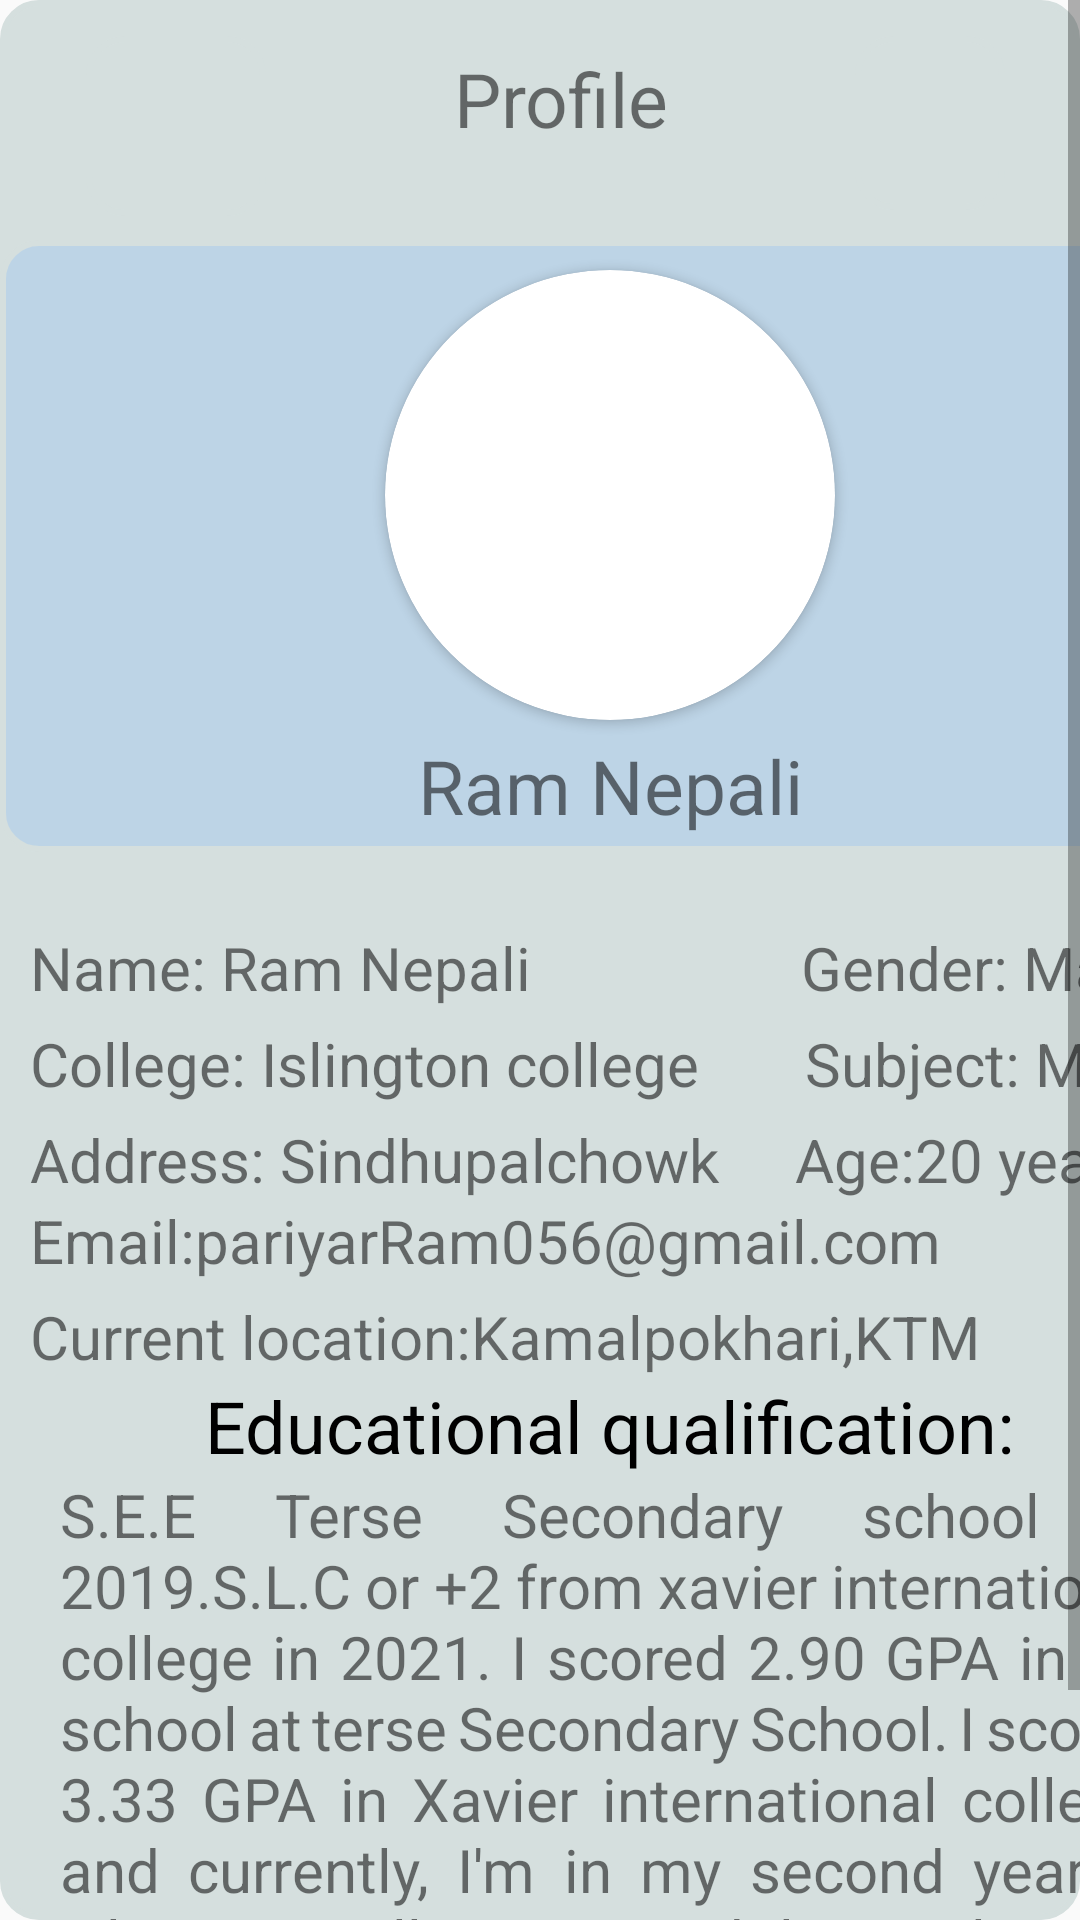

Here is an Android app screen rendered from its layout file. Give the layout XML and the strings, colors and styles it references.
<!-- AndroidManifest.xml: application theme Theme.RamNepali -->
<!-- res/layout/fragment_profile.xml -->
<?xml version="1.0" encoding="utf-8"?>
<androidx.constraintlayout.widget.ConstraintLayout xmlns:android="http://schemas.android.com/apk/res/android"
    xmlns:app="http://schemas.android.com/apk/res-auto"
    xmlns:tools="http://schemas.android.com/tools"
    android:layout_width="match_parent"
    android:layout_height="match_parent"
    android:background="@drawable/shapes"
    tools:context=".ProfileFragment">

                <ImageButton
                    android:id="@+id/imageButton"
                    android:layout_width="60dp"
                    android:layout_height="60dp"
                    android:layout_gravity="center"
                    android:layout_marginTop="12dp"
                    android:background="@drawable/shapes"
                    android:minHeight="48dp"
                    app:layout_constraintEnd_toStartOf="@+id/imageButton1"
                    app:layout_constraintHorizontal_bias="0.127"
                    app:layout_constraintStart_toStartOf="parent"
                    app:layout_constraintTop_toTopOf="parent"
                    app:srcCompat="@drawable/ic_baseline_menu_24"
                    tools:ignore="ContentDescription,HardcodedText,MissingConstraints,SpeakableTextPresentCheck"
                    android:contentDescription="TODO" />

            <ImageButton
                android:id="@+id/imageButton1"
                android:layout_width="50dp"
                android:layout_height="58dp"
                android:layout_gravity="center"
                android:layout_marginTop="12dp"
                android:background="@drawable/shapes"
                android:contentDescription="@string/image_todo"
                app:layout_constraintEnd_toEndOf="parent"
                app:layout_constraintHorizontal_bias="0.919"
                app:layout_constraintStart_toStartOf="parent"
                app:layout_constraintTop_toTopOf="parent"
                app:srcCompat="@drawable/ic_baseline_east_24"
                tools:ignore="SpeakableTextPresentCheck,TouchTargetSizeCheck" />

            <TextView
                android:id="@+id/textView"
                android:layout_width="wrap_content"
                android:layout_height="wrap_content"
                android:layout_gravity="center"
                android:layout_marginTop="16dp"
                android:text="@string/profile"
                android:textSize="25sp"
                app:layout_constraintEnd_toStartOf="@+id/imageButton1"
                app:layout_constraintHorizontal_bias="0.503"
                app:layout_constraintStart_toEndOf="@+id/imageButton"
                app:layout_constraintTop_toTopOf="parent" />

            <ScrollView
                android:layout_width="match_parent"
                android:layout_height="wrap_content"
                tools:ignore="MissingConstraints" >

            <LinearLayout
                android:layout_width="match_parent"
                android:layout_height="wrap_content" >

            <LinearLayout
                android:layout_width="407dp"
                android:layout_height="647dp"
                android:layout_marginTop="80dp"
                android:orientation="vertical"
                app:layout_constraintEnd_toEndOf="parent"
                app:layout_constraintStart_toStartOf="parent"
                app:layout_constraintTop_toTopOf="parent"
                tools:ignore="MissingConstraints">


            <LinearLayout
                android:layout_width="match_parent"
                android:layout_height="wrap_content"
                android:background="@drawable/shapes1"
                android:orientation="vertical"
                tools:ignore="MissingConstraints">

            <androidx.cardview.widget.CardView
                android:layout_width="150dp"
                android:layout_height="150dp"
                android:layout_gravity="center"
                android:layout_marginTop="10dp"
                app:cardCornerRadius="300dp"
                tools:ignore="MissingConstraints">
            <ImageView
                android:id="@+id/imageView"
                android:layout_width="match_parent"
                android:layout_height="wrap_content"
                android:contentDescription="TODO"
                android:scaleType="centerCrop"
                app:srcCompat="@mipmap/ic_ram"
                tools:ignore="ContentDescription,HardcodedText,MissingConstraints" />

            <Button
                android:id="@+id/camera"
                android:layout_width="40dp"
                android:layout_height="40dp"
                android:layout_gravity="center"
                android:layout_marginTop="60dp"
                android:background="@drawable/ic_baseline_photo_camera_24"
                android:backgroundTint="#D5D5D5"
                tools:ignore="SpeakableTextPresentCheck,TouchTargetSizeCheck" />

        </androidx.cardview.widget.CardView>


            <TextView
                android:id="@+id/textView3"
                android:layout_width="228dp"
                android:layout_height="44dp"
                android:layout_gravity="center"
                android:gravity="center"
                android:text="@string/ram_nepali"
                android:textSize="25sp"
                tools:ignore="MissingConstraints,RtlSymmetry"
                tools:layout_editor_absoluteX="60dp"
                tools:layout_editor_absoluteY="319dp" />

        </LinearLayout>


            <LinearLayout
                android:layout_width="match_parent"
                android:layout_height="wrap_content"
                android:layout_marginTop="20dp"
                android:orientation="vertical"
                tools:ignore="MissingConstraints">

                <LinearLayout
                android:layout_width="match_parent"
                android:layout_height="wrap_content"
                android:layout_marginTop="5dp"
                android:orientation="horizontal">

            <TextView
                android:id="@+id/textView4"
                android:layout_width="wrap_content"
                android:layout_height="wrap_content"
                android:layout_marginStart="10dp"
                android:text="@string/name_info"
                android:textSize="20sp"
                tools:layout_editor_absoluteX="16dp"
                tools:layout_editor_absoluteY="363dp" />

            <TextView
                android:id="@+id/textView6"
                android:layout_width="wrap_content"
                android:layout_height="match_parent"
                android:layout_marginStart="90dp"
                android:text="@string/gender_male"
                android:textSize="20sp"
                tools:layout_editor_absoluteX="0dp"
                tools:layout_editor_absoluteY="169dp" />

        </LinearLayout>

            <LinearLayout
                android:layout_width="match_parent"
                android:layout_height="wrap_content"
                android:layout_marginTop="5dp"
                android:orientation="horizontal">

            <TextView
                android:id="@+id/textView7"
                android:layout_width="wrap_content"
                android:layout_height="wrap_content"
                android:layout_marginStart="10dp"
                android:text="@string/college_info"
                android:textSize="20sp"
                tools:layout_editor_absoluteX="22dp"
                tools:layout_editor_absoluteY="297dp" />

            <TextView
                android:id="@+id/textView14"
                android:layout_width="wrap_content"
                android:layout_height="wrap_content"
                android:layout_marginStart="35dp"
                android:text="@string/subject"
                android:textSize="20sp"
                tools:layout_editor_absoluteX="281dp"
                tools:layout_editor_absoluteY="210dp" />
        </LinearLayout>

            <LinearLayout
                android:layout_width="match_parent"
                android:layout_height="wrap_content"
                android:layout_marginTop="5dp"
                android:orientation="horizontal">

            <TextView
                android:id="@+id/textView15"
                android:layout_width="wrap_content"
                android:layout_height="wrap_content"
                android:layout_marginStart="10dp"
                android:text="@string/Address_information"
                android:textSize="20sp"
                tools:layout_editor_absoluteX="71dp"
                tools:layout_editor_absoluteY="199dp" />

            <TextView
                android:id="@+id/textView16"
                android:layout_width="wrap_content"
                android:layout_height="wrap_content"
                android:layout_marginStart="25dp"
                android:text="@string/Age"
                android:textSize="20sp"
                tools:layout_editor_absoluteX="149dp"
                tools:layout_editor_absoluteY="221dp" />
        </LinearLayout>

            <TextView
                android:id="@+id/textView17"
                android:layout_width="wrap_content"
                android:layout_height="wrap_content"
                android:layout_marginStart="10dp"
                android:text="@string/email_contact"
                android:textSize="20sp"
                tools:layout_editor_absoluteX="169dp"
                tools:layout_editor_absoluteY="266dp" />

            <TextView
                android:id="@+id/textView21"
                android:layout_width="wrap_content"
                android:layout_height="wrap_content"
                android:layout_marginStart="10dp"
                android:layout_marginTop="5dp"
                android:text="@string/current_location_kamalpokhari_ktm"
                android:textSize="20sp"
                tools:layout_editor_absoluteX="27dp"
                tools:layout_editor_absoluteY="524dp" />

            <TextView
                android:id="@+id/textView29"
                android:layout_width="wrap_content"
                android:layout_height="wrap_content"
                android:layout_gravity="center"
                android:text="@string/educational_qualification"
                android:textColor="@color/black"
                android:textSize="24sp" />

            <TextView
                android:layout_width="389dp"
                android:layout_height="wrap_content"
                android:layout_marginStart="10dp"
                android:gravity="center"
                android:justificationMode="inter_word"
                android:paddingStart="10dp"
                android:paddingEnd="10dp"
                android:text="@string/Education_information"
                android:textSize="20sp"
                tools:ignore="UnusedAttribute"
                tools:layout_editor_absoluteX="29dp"
                tools:layout_editor_absoluteY="600dp" />

        </LinearLayout>
    </LinearLayout>
</LinearLayout>
</ScrollView>
</androidx.constraintlayout.widget.ConstraintLayout>
<!-- resources referenced by this layout -->
<resources>
  <!-- drawable shapes (drawable) -->
  <?xml version="1.0" encoding="utf-8"?>
  <selector xmlns:android="http://schemas.android.com/apk/res/android">
  <item>
      <shape>
          <solid android:color="#D5DFDE"/>
          <corners android:radius="12dp"/>
          <stroke android:color="#D5DFDE" android:width="2dp"/>
      </shape>
  </item>
  </selector>
  <!-- drawable shapes1 (drawable) -->
  <?xml version="1.0" encoding="utf-8"?>
  <selector xmlns:android="http://schemas.android.com/apk/res/android">
      <item>
          <shape>
              <solid android:color="#BDD4E6"/>
              <corners android:radius="12dp"/>
              <stroke android:color="#D5DFDE" android:width="2dp"/>
          </shape>
      </item>
  </selector>
  <string name="Address_information">Address: Sindhupalchowk</string>
  <string name="Age">Age:20 years</string>
  <string name="Education_information">S.E.E Terse Secondary school in 2019.S.L.C or +2 from xavier international college in 2021. I scored 2.90 GPA in my school at terse Secondary School. I scored 3.33 GPA in Xavier international college, and currently, I\'m in my second year at islington college in Mobile Application Development .</string>
  <string name="college_info">College: Islington college</string>
  <string name="current_location_kamalpokhari_ktm">Current location:Kamalpokhari,KTM</string>
  <string name="educational_qualification">Educational qualification:</string>
  <string name="email_contact">Email:pariyarRam056@gmail.com</string>
  <string name="gender_male">Gender: Male</string>
  <string name="image_todo">TODO</string>
  <string name="name_info">Name: Ram Nepali</string>
  <string name="profile">Profile</string>
  <string name="ram_nepali">Ram Nepali</string>
  <string name="subject">Subject: MAD</string>
  <style name="Theme.RamNepali" parent="Theme.AppCompat.Light.NoActionBar">
          
          <item name="colorPrimary">@color/purple_500</item>
          <item name="colorPrimaryVariant">@color/purple_700</item>
          <item name="colorOnPrimary">@color/white</item>
          
          <item name="colorSecondary">@color/teal_200</item>
          <item name="colorSecondaryVariant">@color/teal_700</item>
          <item name="colorOnSecondary">@color/black</item>
          
          <item name="android:statusBarColor" tools:targetApi="l">?attr/colorPrimaryVariant</item>
          
      </style>
  <!-- not gathered from this repository: default colours our renderer supplied (Android Studio template values) -->
  <color name="purple_500">#FF6200EE</color>
  <color name="purple_700">#FF3700B3</color>
  <color name="teal_200">#FF03DAC5</color>
  <color name="teal_700">#FF018786</color>
  <color name="black">#FF000000</color>
  <color name="white">#FFFFFFFF</color>
</resources>
